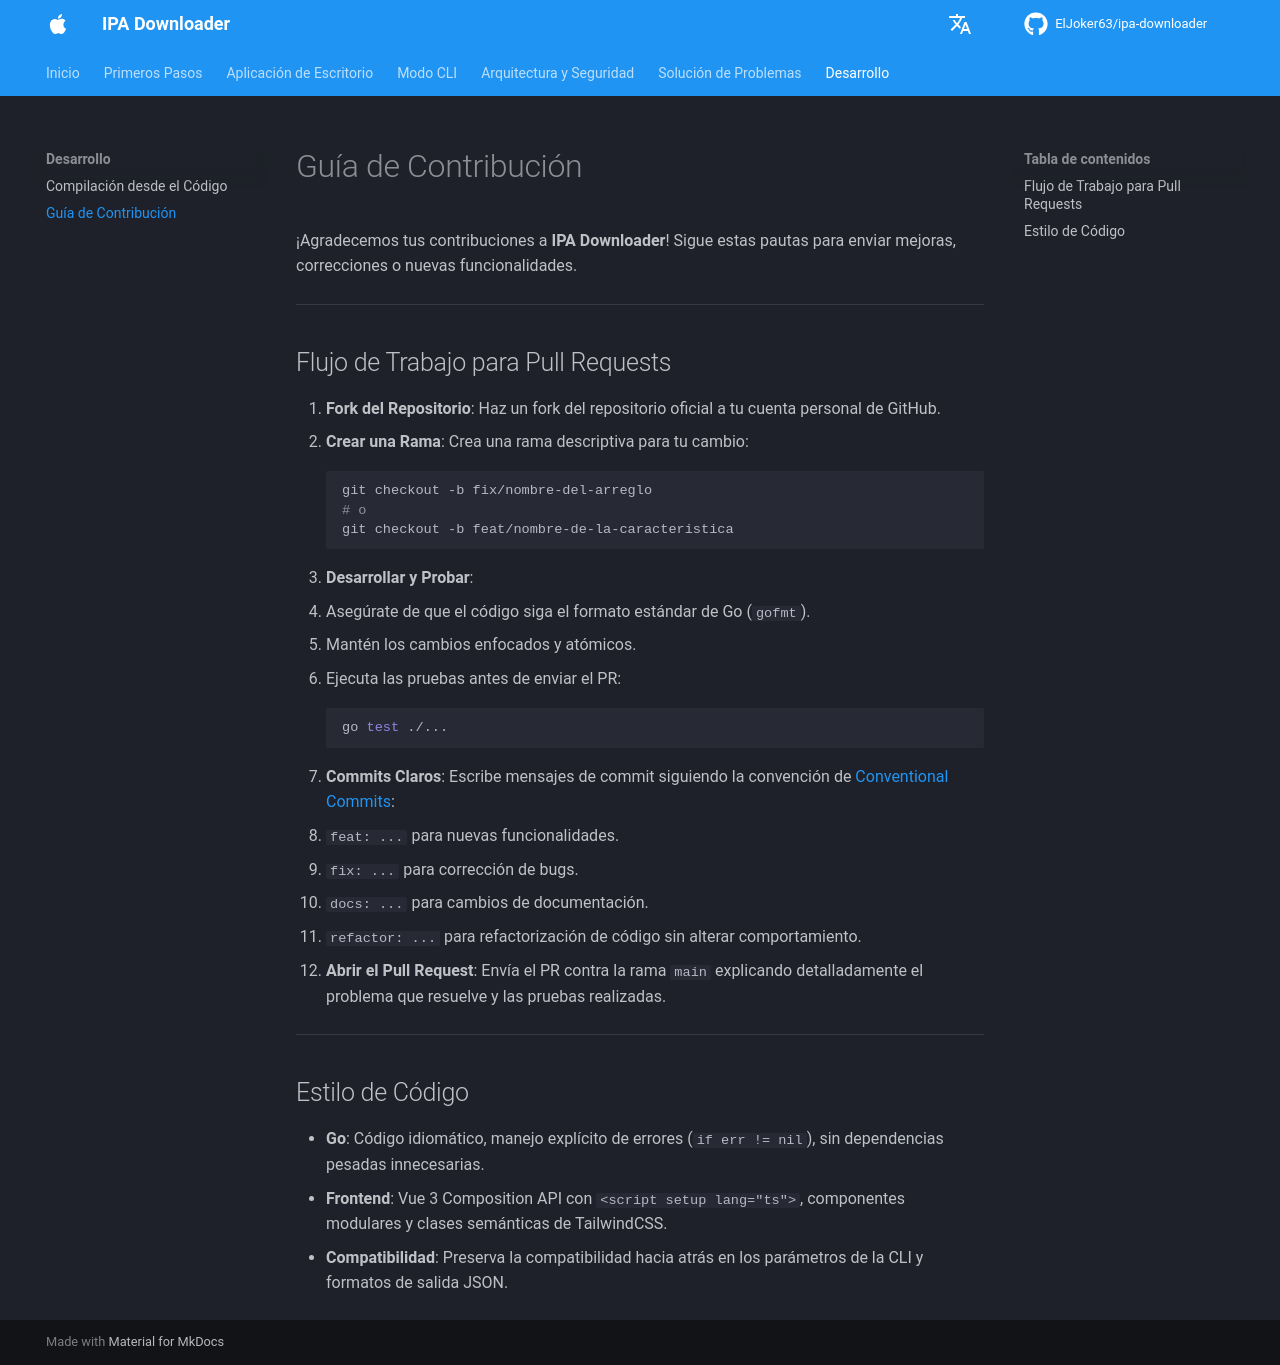

repository: ElJoker63/ipa-downloader · page: development/contributing/index.html · generator: mkdocs

# Guía de Contribución

¡Agradecemos tus contribuciones a **IPA Downloader**! Sigue estas pautas para enviar mejoras, correcciones o nuevas funcionalidades.

---

## Flujo de Trabajo para Pull Requests

1. **Fork del Repositorio**: Haz un fork del repositorio oficial a tu cuenta personal de GitHub.
2. **Crear una Rama**: Crea una rama descriptiva para tu cambio:
   ```bash
   git checkout -b fix/nombre-del-arreglo
   # o
   git checkout -b feat/nombre-de-la-caracteristica
   ```
3. **Desarrollar y Probar**:
   * Asegúrate de que el código siga el formato estándar de Go (`gofmt`).
   * Mantén los cambios enfocados y atómicos.
   * Ejecuta las pruebas antes de enviar el PR:
     ```bash
     go test ./...
     ```
4. **Commits Claros**: Escribe mensajes de commit siguiendo la convención de [Conventional Commits](https://www.conventionalcommits.org/):
   * `feat: ...` para nuevas funcionalidades.
   * `fix: ...` para corrección de bugs.
   * `docs: ...` para cambios de documentación.
   * `refactor: ...` para refactorización de código sin alterar comportamiento.
5. **Abrir el Pull Request**: Envía el PR contra la rama `main` explicando detalladamente el problema que resuelve y las pruebas realizadas.

---

## Estilo de Código

* **Go**: Código idiomático, manejo explícito de errores (`if err != nil`), sin dependencias pesadas innecesarias.
* **Frontend**: Vue 3 Composition API con `<script setup lang="ts">`, componentes modulares y clases semánticas de TailwindCSS.
* **Compatibilidad**: Preserva la compatibilidad hacia atrás en los parámetros de la CLI y formatos de salida JSON.
